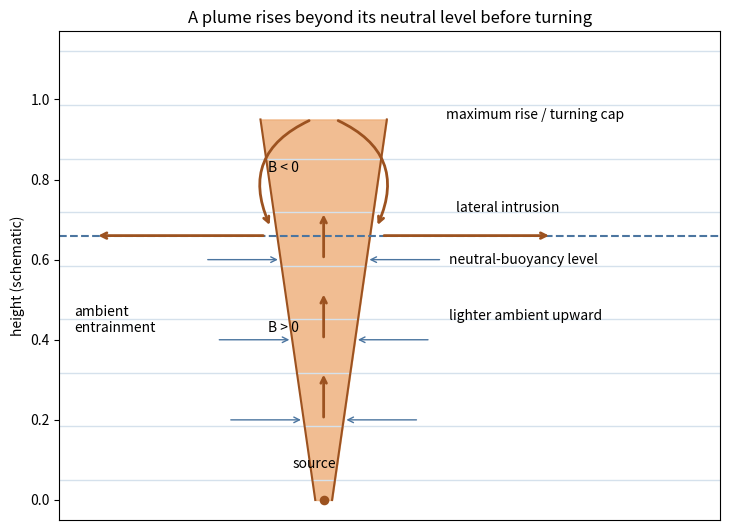

Here is the Python script that generated this plot:
"""Original schematic; Python 3.14, NumPy 2.3.5, Matplotlib 3.10.7; CWD output."""
import numpy as np
import matplotlib.pyplot as plt
fig,ax=plt.subplots(figsize=(7.4,5.4),facecolor='white')
for z in np.linspace(.05,1.12,9):ax.axhline(z,color='#d5e1ec',lw=1)
z=np.linspace(0,.95,160);b=.035+.24*z;ax.fill_betweenx(z,-b,b,color='#eead77',alpha=.8);ax.plot(-b,z,color='#9c5220');ax.plot(b,z,color='#9c5220')
ax.axhline(.66,ls='--',color='#4b75a0');ax.text(.52,.59,'neutral-buoyancy level',fontsize=10);ax.text(.51,.95,'maximum rise / turning cap',fontsize=10);ax.text(-.13,.08,'source',fontsize=10);ax.scatter([0],[0],color='#9c5220',s=35)
for zz in [.2,.4,.6]:
 ax.annotate('',xy=(0,zz+.12),xytext=(0,zz),arrowprops={'arrowstyle':'->','color':'#9c5220','lw':2})
 for sign in [-1,1]:ax.annotate('',xy=(sign*(.035+.24*zz),zz),xytext=(sign*(.35+.24*zz),zz),arrowprops={'arrowstyle':'->','color':'#4b75a0'})
ax.annotate('',xy=(.22,.68),xytext=(.05,.95),arrowprops={'arrowstyle':'->','connectionstyle':'arc3,rad=-.5','color':'#9c5220','lw':2});ax.annotate('',xy=(-.22,.68),xytext=(-.05,.95),arrowprops={'arrowstyle':'->','connectionstyle':'arc3,rad=.5','color':'#9c5220','lw':2})
for sign in [-1,1]:ax.annotate('',xy=(sign*.95,.66),xytext=(sign*.24,.66),arrowprops={'arrowstyle':'->','color':'#9c5220','lw':2})
ax.text(-1.04,.42,'ambient\nentrainment',fontsize=10);ax.text(.52,.45,'lighter ambient upward',fontsize=10);ax.text(-.23,.42,'B > 0',fontsize=10);ax.text(-.23,.82,'B < 0',fontsize=10);ax.text(.55,.72,'lateral intrusion',fontsize=10)
ax.set(xlim=(-1.1,1.65),ylim=(-.05,1.17),ylabel='height (schematic)',title='A plume rises beyond its neutral level before turning');ax.set_xticks([]);fig.tight_layout();fig.savefig('paper-43-stratified-plume.png',dpi=120,facecolor='white');plt.close(fig)
